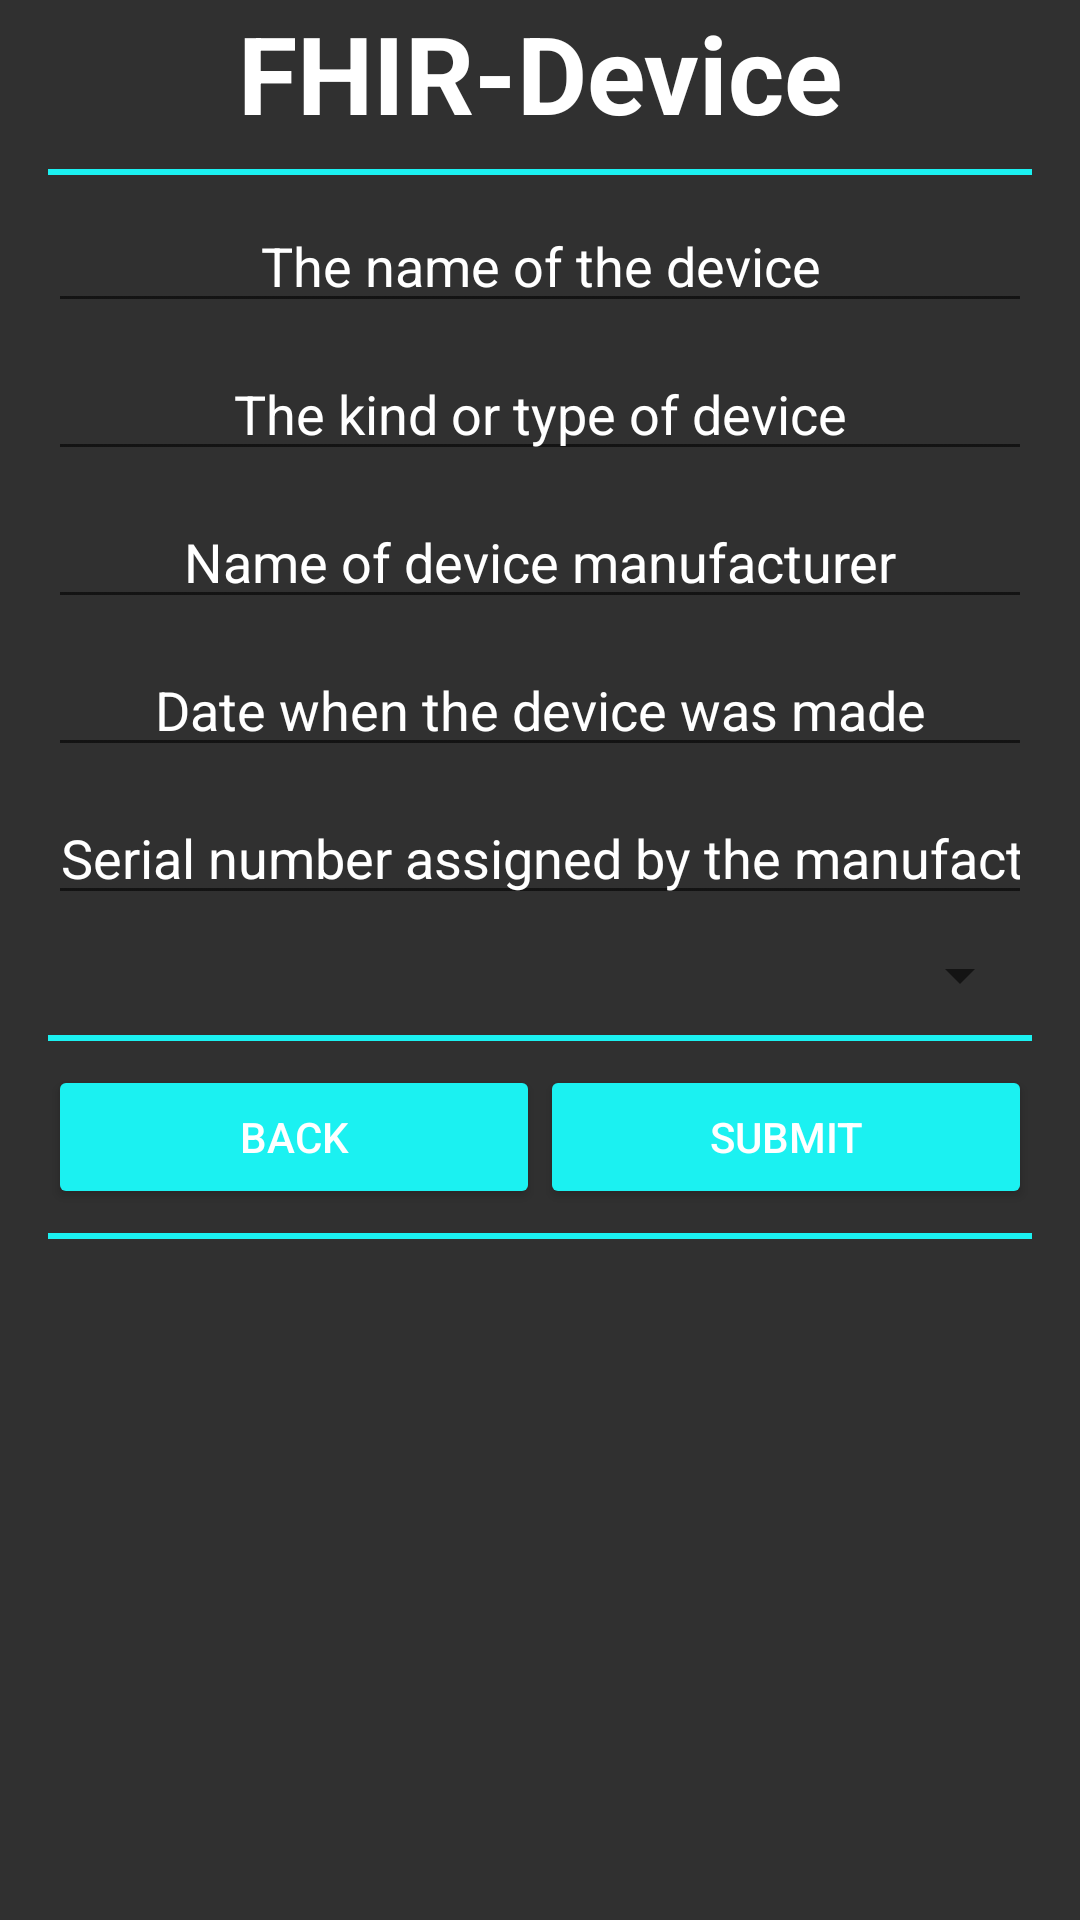

The Android layout XML behind this screen, and the referenced resources:
<!-- AndroidManifest.xml: application theme Theme.Fhirdevice -->
<!-- res/layout/activity_add_device.xml -->
<LinearLayout xmlns:android="http://schemas.android.com/apk/res/android"
              xmlns:app="http://schemas.android.com/apk/res-auto"
              android:layout_width="match_parent"
              android:layout_height="match_parent"
              android:paddingLeft="16dp"
              android:paddingRight="16dp"
              android:orientation="vertical"
              android:background="@color/secondary_dark"
              android:gravity="top"
              android:textColor="#FF0000"
>
    <TextView
            android:text="@string/home_title"
            android:layout_width="match_parent"
            android:layout_height="wrap_content"
            android:id="@+id/textView"
            android:textColor="@color/white"
            android:textSize="@dimen/title_size"
            android:textStyle="bold"
            android:textAlignment="center"
            android:gravity="center_horizontal"
    />
    <View
            android:layout_width="match_parent"
            android:layout_height="@dimen/divider_height"
            android:background="@color/primary_cyan"
            android:layout_marginTop="8dp"
    />
    <EditText
            android:layout_width="match_parent"
            android:layout_height="wrap_content"
            android:inputType="text"
            android:hint="@string/device_name"
            android:textColorHint="@color/white"
            android:textColor="@color/white"
            android:textAlignment="center"
            android:ems="10"
            android:layout_marginTop="8dp"
            android:id="@+id/name_device" android:gravity="center_horizontal"/>
    <EditText
            android:layout_width="match_parent"
            android:layout_height="wrap_content"
            android:inputType="text"
            android:hint="@string/device_type"
            android:textColorHint="@color/white"
            android:textColor="@color/white"
            android:textAlignment="center"
            android:ems="10"
            android:layout_marginTop="8dp"
            android:id="@+id/type" android:gravity="center_horizontal"
    />
    <EditText
            android:layout_width="match_parent"
            android:layout_height="wrap_content"
            android:inputType="text"
            android:hint="@string/manufacturer"
            android:textColorHint="@color/white"
            android:textColor="@color/white"
            android:textAlignment="center"
            android:ems="10"
            android:id="@+id/manufacturer_name" android:gravity="center_horizontal"
            android:layout_marginTop="8dp"/>
    <EditText
            android:layout_width="match_parent"
            android:layout_height="wrap_content"
            android:inputType="date"
            android:ems="10"
            android:id="@+id/manufacturer_date"
            android:hint="@string/manufacturer_date"
            android:textColorHint="@color/white"
            android:textColor="@color/white"
            android:textAlignment="center"
            android:gravity="center_horizontal"
            android:layout_marginTop="8dp"/>
    <EditText
            android:layout_width="match_parent"
            android:layout_height="wrap_content"
            android:inputType="text"
            android:hint="@string/serial_number"
            android:textColor="@color/white"
            android:textAlignment="center"
            android:ems="10"
            android:id="@+id/serial_number" android:gravity="center_horizontal"
            android:layout_marginTop="8dp" android:textColorHint="@color/white"/>
    <Spinner
            android:id="@+id/status_spinner"
            android:layout_width="match_parent"
            android:layout_height="wrap_content"
            android:layout_marginTop="8dp"

    />
    <View
            android:layout_width="match_parent"
            android:layout_height="@dimen/divider_height"
            android:background="@color/primary_cyan"
            android:layout_marginTop="8dp"
            android:id="@+id/view"/>
    <LinearLayout
            android:orientation="horizontal"
            android:layout_width="match_parent"
            android:layout_height="wrap_content">
        <Button
                android:text="@string/button_back"
                android:layout_width="wrap_content"
                android:layout_marginTop="8dp"
                android:textColor="@color/white"
                app:backgroundTint="@color/primary_cyan"
                android:onClick="backToHomePage"
                android:layout_height="wrap_content" android:id="@+id/button2" android:layout_weight="1"/>
        <Button
                android:text="@string/button_submit"
                android:layout_width="wrap_content"
                android:layout_marginTop="8dp"
                android:textColor="@color/white"
                app:backgroundTint="@color/primary_cyan"
                android:onClick="addNewDevice"
                android:layout_height="wrap_content" android:id="@+id/button3" android:layout_weight="1"/>
    </LinearLayout>
    <View
            android:layout_width="match_parent"
            android:layout_height="@dimen/divider_height"
            android:background="@color/primary_cyan"
            android:layout_marginTop="8dp"
            android:id="@+id/view2"/>
</LinearLayout>
<!-- resources referenced by this layout -->
<resources>
  <color name="primary_cyan">#1bf1f1</color>
  <color name="secondary_dark">#303030</color>
  <color name="white">#FFFFFFFF</color>
  <dimen name="divider_height">2dp</dimen>
  <dimen name="title_size">36sp</dimen>
  <string name="button_back">Back</string>
  <string name="button_submit">Submit</string>
  <string name="device_name">The name of the device</string>
  <string name="device_type">The kind or type of device</string>
  <string name="home_title">FHIR-Device</string>
  <string name="manufacturer">Name of device manufacturer</string>
  <string name="manufacturer_date">Date when the device was made</string>
  <string name="serial_number">Serial number assigned by the manufacturer</string>
  <style name="Theme.Fhirdevice" parent="Theme.MaterialComponents.DayNight.DarkActionBar">
          
          <item name="colorPrimary">@color/purple_500</item>
          <item name="colorPrimaryVariant">@color/purple_700</item>
          <item name="colorOnPrimary">@color/white</item>
          
          <item name="colorSecondary">@color/teal_200</item>
          <item name="colorSecondaryVariant">@color/teal_700</item>
          <item name="colorOnSecondary">@color/black</item>
          
          <item name="android:statusBarColor" tools:targetApi="l">?attr/colorPrimaryVariant</item>
          
      </style>
  <color name="purple_500">#FF6200EE</color>
  <color name="purple_700">#FF3700B3</color>
  <color name="teal_200">#FF03DAC5</color>
  <color name="teal_700">#FF018786</color>
  <color name="black">#FF000000</color>
</resources>
